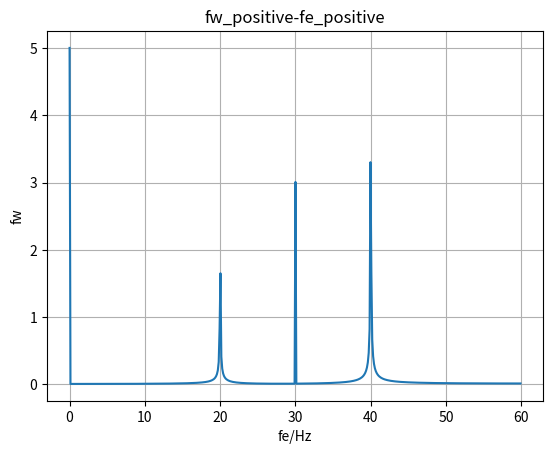

The script that saved this image:
import numpy as np
import matplotlib.pyplot as plt

N = 1024  # 共采样1024个点
sample_freq = 120  # 采样频率[Hz]
sample_t = 1 / sample_freq  # 采样间隔[s]
signal_len = N * sample_t  # 信号长度[s]
t = np.arange(0, signal_len, sample_t)  # 信号时域序列[s]

ft = 5 + 2 * np.sin(2 * np.pi * 20 * t) + 3 * np.sin(2 * np.pi * 30 * t) \
     + 4 * np.sin(2 * np.pi * 40 * t)  # 信号，有三个频率分量，20，30，40Hz，一个直流分量

fw_original = np.fft.fft(ft)  # 原始的快速傅里叶变换数据

# fw = 2 / N * np.abs(fw_original)
# fw[0] = fw[0] / 2  # 对原始快速傅里叶变换的处理，解决幅值问题和直流分量的问题

fw = np.abs(np.fft.fft(ft, norm="forward"))

fe = np.fft.fftfreq(N, sample_t)  # 计算频域分量

fw_positive = fw[fe >= 0] * 2
fw_positive[0] /= 2
fe_positive = fe[fe >= 0]  # 单边频域图


# 绘图
# plt.figure()
# plt.title('ft-t')
# plt.xlabel('t/s')
# plt.ylabel('ft')
# plt.plot(t, ft)

# plt.title('fw-fe')
# plt.plot(np.fft.fftshift(fe), np.fft.fftshift(fw))
# # 关于底部的直线，其实是画图过程中，由于先从0开始向正半轴画，最后返回的负半轴，所以多出来一条线，这是由fftfreq导致的,必须搭配fftshift函数
# plt.xlabel('fe/Hz')
# plt.ylabel('fw')

plt.title('fw_positive-fe_positive')
plt.plot(fe_positive, fw_positive)
plt.grid()
plt.xlabel('fe/Hz')
plt.ylabel('fw')

plt.show()

# print("最小时间刻度Ts={}".format(t[1]-t[0]))
# print("采样间隔={}".format(sample_t))
# print("最小频域刻度fs={}".format(fe[1]-fe[0]))
# print("采样周期的倒数={}".format(1/signal_len))
# print("最大频域={}".format(sample_freq/2))
# print("最大频域={}".format(fftpack.fftshift(fe)[-1]))


